Dataset: data-content (GitHub, kenta12/start11). Classes: burger, cheese, chicken curry, chocolate, corn, ebimayo shrimp mayonnaise, lemon, mentai spicy cod roe, natto fermented soybeans, premium cheese, premium mentai, premium steak, rusk, salad, salami, takoyaki octopus balls, tongue meat, tonkatsu pork cutlet, yakitori grilled chicken.

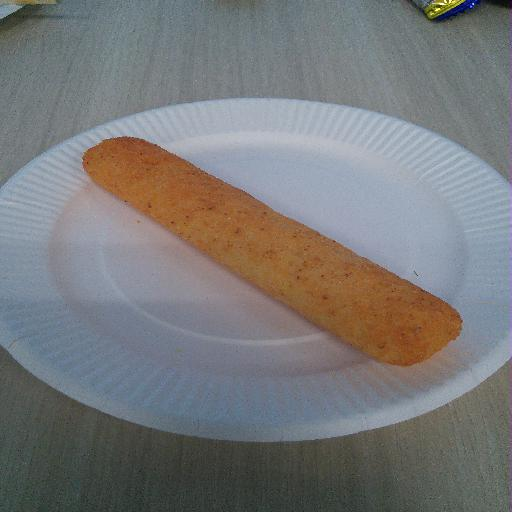
Label: premium mentai

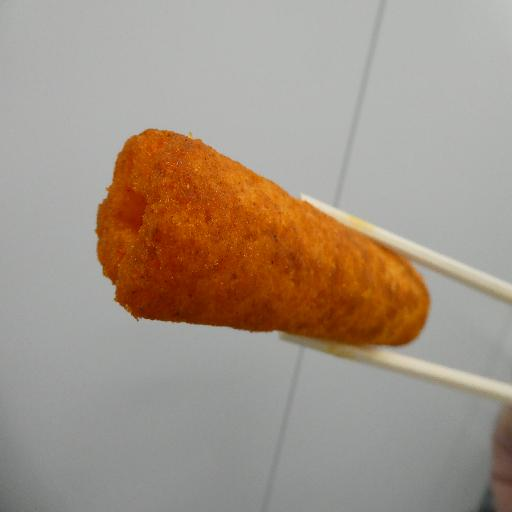
Label: mentai spicy cod roe

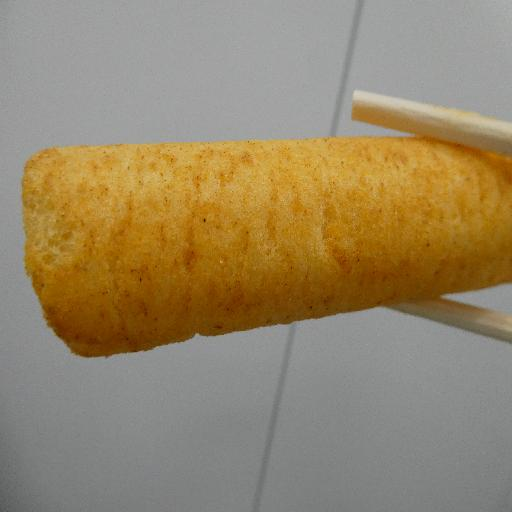
Label: ebimayo shrimp mayonnaise

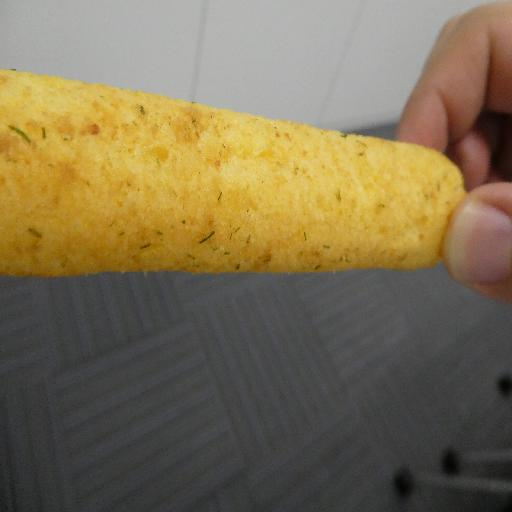
Label: natto fermented soybeans

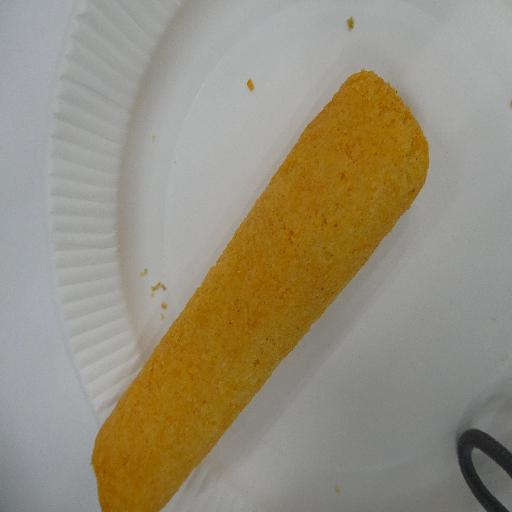
Label: cheese

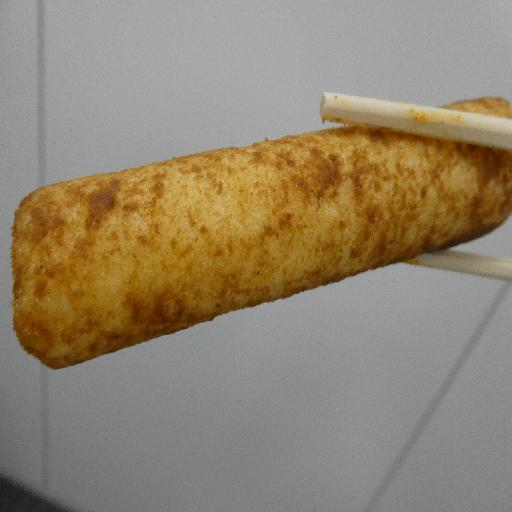
Label: tonkatsu pork cutlet
